Photos from the image-classification dataset "calibration" in the GitHub repository wakin721/insect_identifier_android. Its 28 classes are: Acrida cinerea, Acrididae, Apidae, Asilidae, Carabidae, Coenagrionidae, Colias erate, Colias heos, Colias poliographus, Curculionidae, Elateridae, Eumolpidae, Libellulidae, Lycaenidae, Megachile, Myrmeleontidae, Noctuidae, Pentatomidae, Phragmatobia, Pieris rapae, Polygonia c-album, Pontia daplidice, Sarcophagidae, Scarabaeoidea, Syrphidae, Tachinidae, Tenebrionidae, Vespidae.

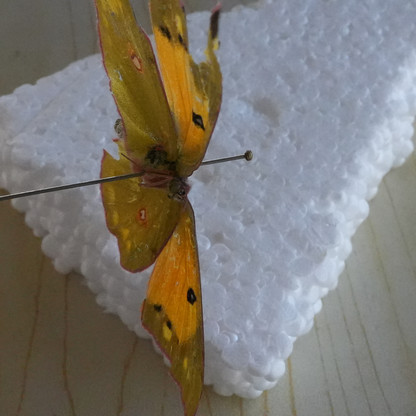
Label: Colias heos

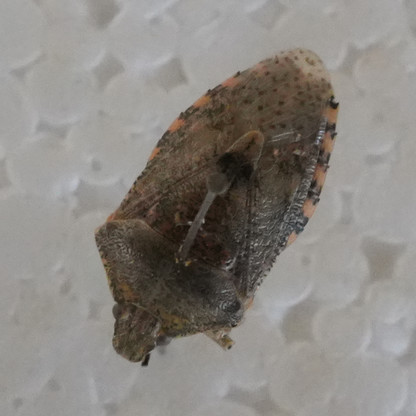
Label: Pentatomidae

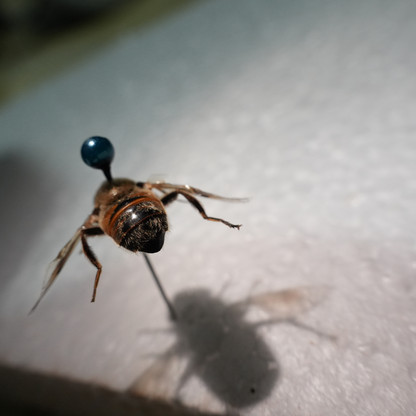
Label: Apidae

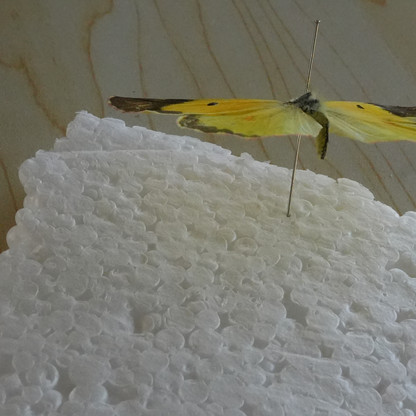
Label: Colias poliographus

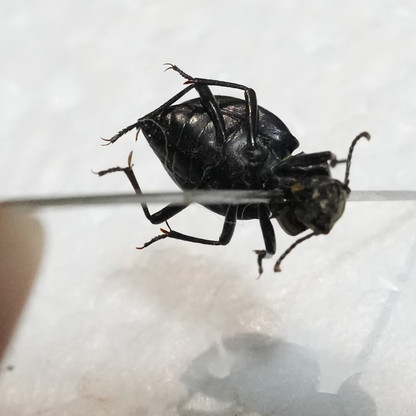
Label: Tenebrionidae

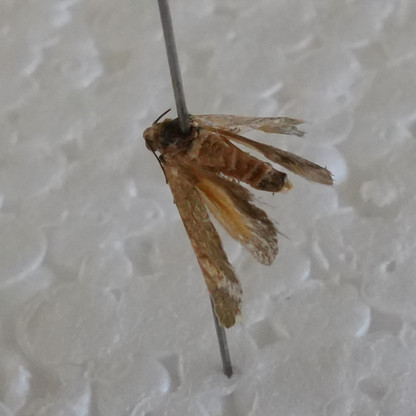
Label: Noctuidae
